Run: headless pygame with SDL's dummy video driver; simulated clock (each Clock.tick advances the game by its frame time, no real sleeping); random seed 0; keys injected as events and as key.get_pressed() state; no mouse input.
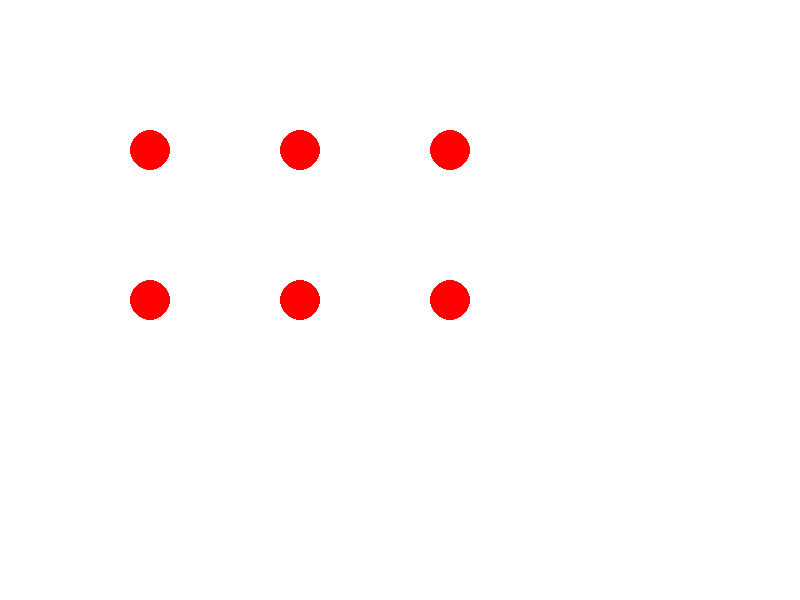
Frame 1 of 4 · flips 1–60 · no input
Frame 2 of 4 · flips 61–180 · tapped SPACE, RETURN · held RIGHT (→), D · screen unchanged from frame 1, image omitted
Frame 3 of 4 · flips 181–300 · held DOWN (↓), S · screen unchanged from frame 2, image omitted
Frame 4 of 4 · flips 301–420 · held LEFT (←), A, UP (↑), W · screen unchanged from frame 3, image omitted

The pygame program that drew these frames:

import pygame
import time
import random

pygame.init()

white =   (255,255,255)
black = (0,0,0)
red = (255,0,0)
green = (0,155,0)

display_width = 800
display_height  = 600

clock = pygame.time.Clock()

FPS = 30
speed = 5
dist = 150


gameDisplay = pygame.display.set_mode((display_width,display_height))
pygame.display.set_caption('Nnet Visual')

font = pygame.font.SysFont(None, 25)

def circle(x,y):
    pygame.draw.circle(gameDisplay, red, [x,y],20)
    
def rect(x,y,width,height):
    pygame.draw.rect(gameDisplay, green, [x,y,width,height])

def gameLoop():
    print("awdkj")
    gameExit = False
    x = 10
    y = 10
    while not gameExit:
        print(x)
        gameDisplay.fill(white)

        for i in range(3):
            circle(dist*(i+1),dist)
#           rect(45,21,45,45)

        for i in range(3):
            circle(dist*(i+1),dist*2)
#            rect(45,21,45,45)

        
        
        clock.tick(FPS)
        pygame.display.update()

        key=pygame.key.get_pressed()  #checking pressed keys
        if key[pygame.K_a]: x -= speed 
        if key[pygame.K_d]: x += speed
        if key[pygame.K_LEFT]: y -= speed 
        


        for event in pygame.event.get():
            if event.type == pygame.QUIT:
                gameExit = True


#            if event.type == pygame.key.get_pressed:
#                if event.key[K_LEFT]:
#                    x -= speed
#                elif event.key == pygame.K_RIGHT:
#                    x += speed
#                elif event.key == pygame.K_UP:
#                    y -= speed
#                elif event.key == pygame.K_DOWN:
#                    y += speed
#                    
gameLoop()
